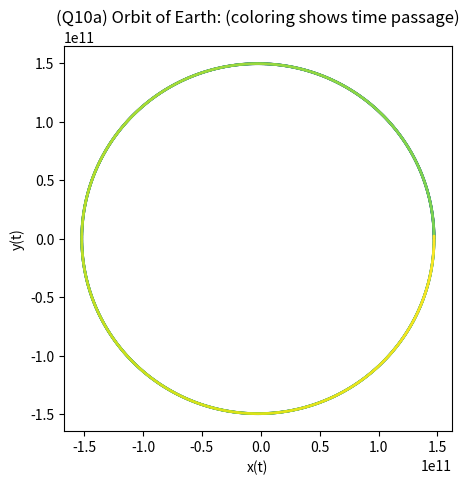
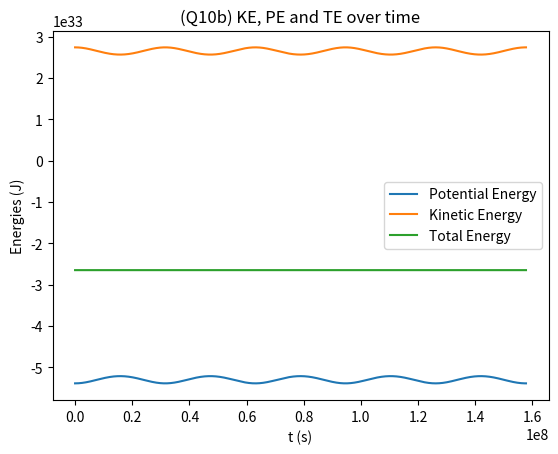
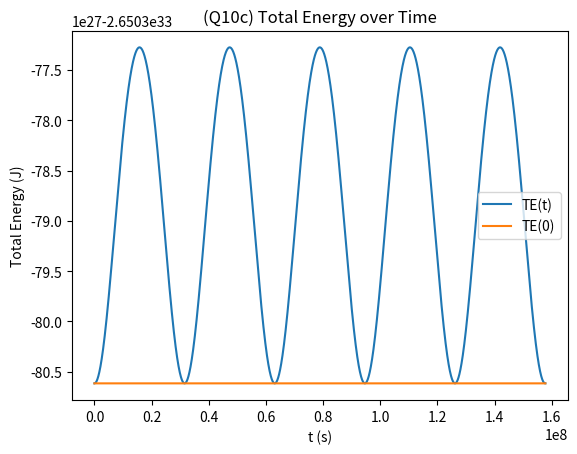

Python code for these plots, in order:
#!/usr/bin/env python3
# -*- coding: utf-8 -*-
"""
Created on Mon May 31 14:07:17 2021

[redacted]
"""

import numpy as np
import matplotlib.pyplot as plt

def verlet(f,X0,t,*args):
    mid = int(np.size(X0)/2)
    x = np.zeros((len(t),mid))
    v = np.zeros((len(t),mid))
    x[0,:] = X0[:mid]; v[0,:] = X0[mid:]

    h = t[1]-t[0]
    vhalf = v[0,:] + (h/2)*f(t[0],x[0,:],*args)

    for i in range(len(t)-1):
        x[i+1,:] = x[i,:] + h*vhalf
        k = h*f(t[i+1],x[i+1,:])
        v[i+1,:] = vhalf + k/2
        vhalf += k
    return x, v

def earth_orbit(t,X):
    r = np.sqrt(np.sum(X*X))
    G = 6.6738e-11
    M = 1.9891e30
    k = -G*M/r**3
    return k*X

#####################################################

G = 6.6738e-11
M = 1.9891e30
TMAX = 5*365.25*24*3600
h = 3600 #seconds

t = np.linspace(0,TMAX+h,h)
X0 = np.array([1.471e11,0,0,3.0287e4])

X,V = verlet(earth_orbit,X0,t)

plt.figure(figsize=[5,5])
plt.scatter(X[:,0],X[:,1],s=1,c=t)
plt.title('(Q10a) Orbit of Earth: (coloring shows time passage)')
plt.xlabel('x(t)'); plt.ylabel('y(t)')
plt.savefig('Q10a_Orbit.png')

m = 5.9722e24
r = np.sqrt(np.sum(X*X,axis=1))

PE = -G*M*m/r
KE = m*np.sum(V*V,axis=1)/2
TE = PE+KE

plt.figure()
plt.plot(t,PE,t,KE,t,TE)
plt.title('(Q10b) KE, PE and TE over time')
plt.xlabel('t (s)'); plt.ylabel('Energies (J)');
plt.legend(['Potential Energy','Kinetic Energy','Total Energy'])
plt.savefig('Q10b_All_Energies.png')

plt.figure()
plt.plot(t,TE)
plt.plot(t,TE[0]*np.ones(len(t)))
plt.title('(Q10c) Total Energy over Time')
plt.xlabel('t (s)'); plt.ylabel('Total Energy (J)')
plt.legend(['TE(t)','TE(0)'])
plt.savefig('Q10c_Total_Energy.png')